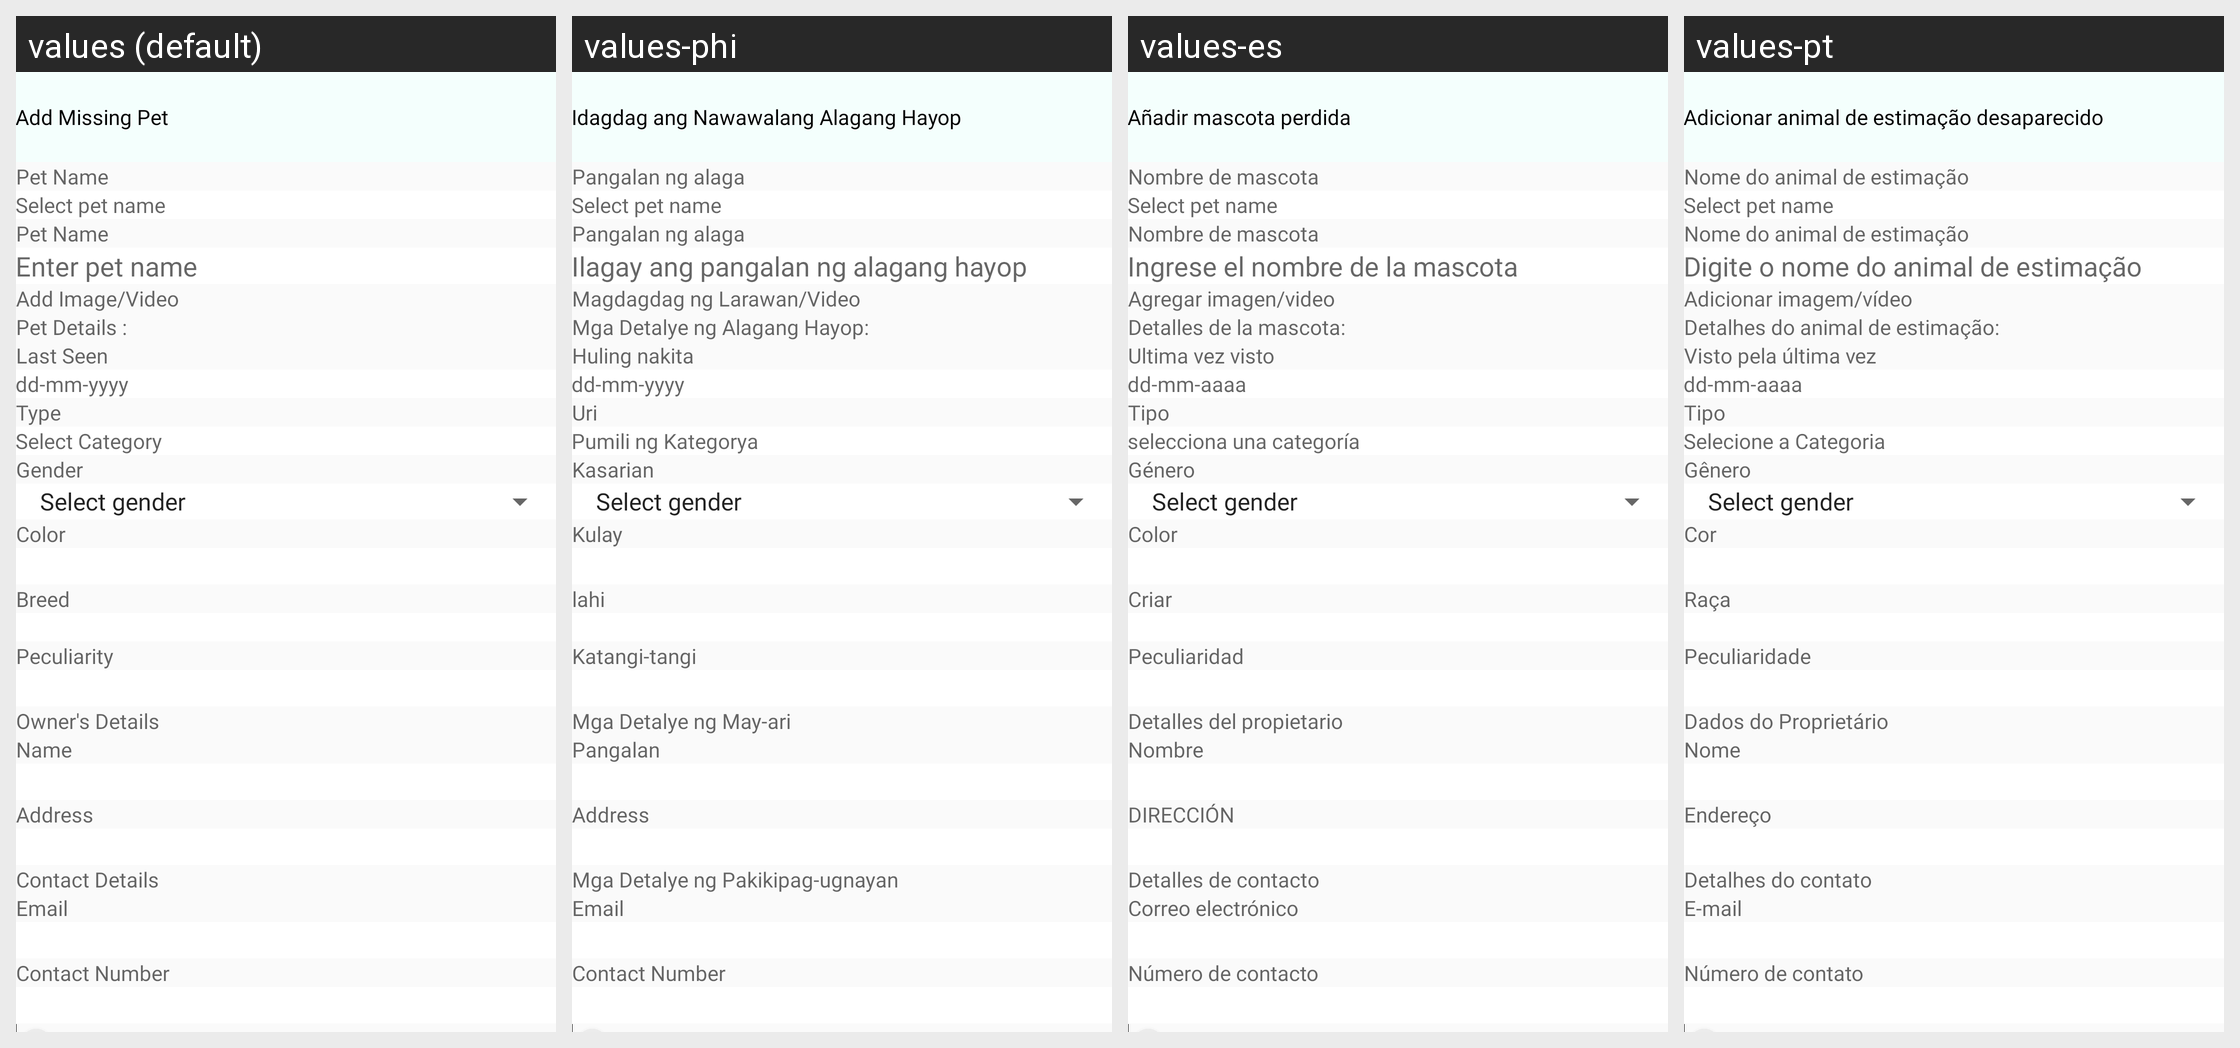

This grid shows one Android layout under several languages. Give, for every string resource on the screen, its name, the default text and each shown locale's text.
Android screen res/layout/activity_add_missing_pet.xml rendered under 4 locales, left to right: values (default), values-phi, values-es, values-pt. Device: Nexus 5 (rendered at 1080×1920; each locale shown at half size, 540×960, under a caption strip naming it); theme Theme.CallisDairy.
Other locales in the repository, not shown: values-bn, values-de, values-enm, values-fr, values-hi, values-in, values-it, values-kn, values-nl, values-pl, values-ro, values-ru, values-ta, values-tr, values-vi, values-zh.
Strings drawn on this screen, with the default value and each locale's value (text and hints the layout hard-codes, and strings that could not be matched under every locale, appear in the picture but are not listed):

add_missing_pet
  values: Add Missing Pet
  values-phi: Idagdag ang Nawawalang Alagang Hayop
  values-es: Añadir mascota perdida
  values-pt: Adicionar animal de estimação desaparecido

pet_name
  values: Pet Name
  values-phi: Pangalan ng alaga
  values-es: Nombre de mascota
  values-pt: Nome do animal de estimação

select_pet_name
  values: Select pet name
  values-phi: Select pet name  [not translated; the default value is used]
  values-es: Select pet name  [not translated; the default value is used]
  values-pt: Select pet name  [not translated; the default value is used]

enter_pet_name
  values: Enter pet name
  values-phi: Ilagay ang pangalan ng alagang hayop
  values-es: Ingrese el nombre de la mascota
  values-pt: Digite o nome do animal de estimação

add_image_video
  values: Add Image/Video
  values-phi: Magdagdag ng Larawan/Video
  values-es: Agregar imagen/video
  values-pt: Adicionar imagem/vídeo

pet_details
  values: Pet Details :
  values-phi: Mga Detalye ng Alagang Hayop:
  values-es: Detalles de la mascota:
  values-pt: Detalhes do animal de estimação:

last_seen
  values: Last Seen
  values-phi: Huling nakita
  values-es: Ultima vez visto
  values-pt: Visto pela última vez

date_hint
  values: dd-mm-yyyy
  values-phi: dd-mm-yyyy
  values-es: dd-mm-aaaa
  values-pt: dd-mm-aaaa

type
  values: Type
  values-phi: Uri
  values-es: Tipo
  values-pt: Tipo

pets_category
  values: Select Category
  values-phi: Pumili ng Kategorya
  values-es: selecciona una categoría
  values-pt: Selecione a Categoria

gender
  values: Gender
  values-phi: Kasarian
  values-es: Género
  values-pt: Gênero

color
  values: Color
  values-phi: Kulay
  values-es: Color
  values-pt: Cor

breed
  values: Breed
  values-phi: lahi
  values-es: Criar
  values-pt: Raça

peculiarity
  values: Peculiarity
  values-phi: Katangi-tangi
  values-es: Peculiaridad
  values-pt: Peculiaridade

owner_s_details
  values: Owner's Details
  values-phi: Mga Detalye ng May-ari
  values-es: Detalles del propietario
  values-pt: Dados do Proprietário

name
  values: Name
  values-phi: Pangalan
  values-es: Nombre
  values-pt: Nome

address
  values: Address
  values-phi: Address
  values-es: DIRECCIÓN
  values-pt: Endereço

contact_details
  values: Contact Details
  values-phi: Mga Detalye ng Pakikipag-ugnayan
  values-es: Detalles de contacto
  values-pt: Detalhes do contato

Email
  values: Email
  values-phi: Email
  values-es: Correo electrónico
  values-pt: E-mail

contact_number
  values: Contact Number
  values-phi: Contact Number
  values-es: Número de contacto
  values-pt: Número de contato
